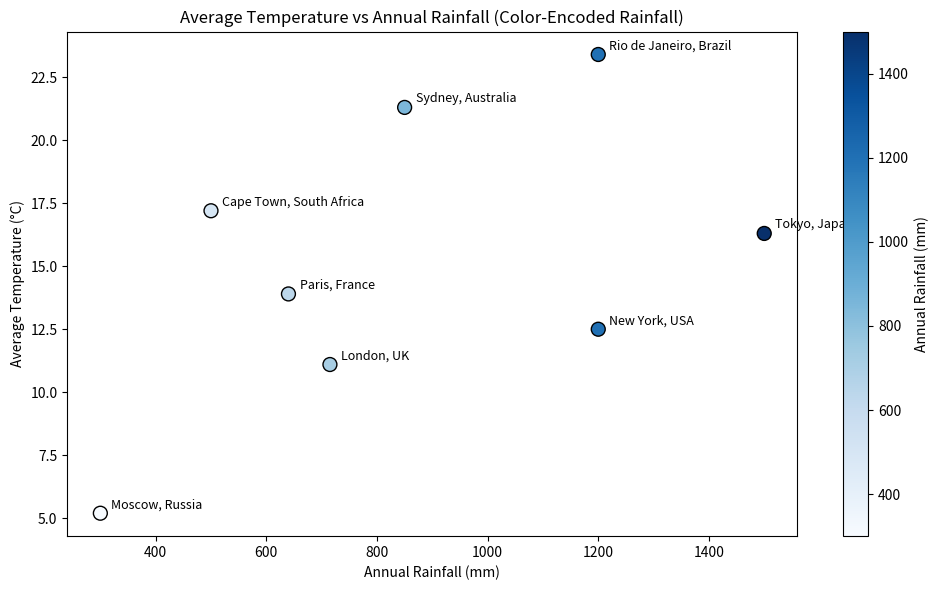

Generate this figure with matplotlib: (Note: this script raises an exception after producing the figure.)
import matplotlib.pyplot as plt
import numpy as np

# Data
city = ['New York', 'Tokyo', 'London', 'Sydney', 'Cape Town', 'Rio de Janeiro', 'Paris', 'Moscow']
country = ['USA', 'Japan', 'UK', 'Australia', 'South Africa', 'Brazil', 'France', 'Russia']
average_temperature = [12.5, 16.3, 11.1, 21.3, 17.2, 23.4, 13.9, 5.2]
annual_rainfall = [1200, 1500, 715, 850, 500, 1200, 640, 300]

# Create a scatter plot with heatmap effect using rainfall as the color
plt.figure(figsize=(10, 6))

# Normalize the rainfall for colormap
norm = plt.Normalize(min(annual_rainfall), max(annual_rainfall))
cmap = plt.cm.Blues  # Use a colormap like Blues or any other you prefer

# Create the scatter plot
scatter = plt.scatter(annual_rainfall, average_temperature, c=annual_rainfall, cmap=cmap, s=100, edgecolors='black', norm=norm)

# Annotate each point with both city and country names
for i, (city_name, country_name) in enumerate(zip(city, country)):
    label = f'{city_name}, {country_name}'
    plt.text(annual_rainfall[i] + 20, average_temperature[i] + 0.2, label, fontsize=9)

# Add labels and title
plt.xlabel('Annual Rainfall (mm)')
plt.ylabel('Average Temperature (°C)')
plt.title('Average Temperature vs Annual Rainfall (Color-Encoded Rainfall)')

# Add colorbar to represent the rainfall scale
plt.colorbar(scatter, label='Annual Rainfall (mm)')

# Show the plot
plt.tight_layout()
plt.savefig('/Users/<user>/Desktop/fig5.png')

plt.show()
